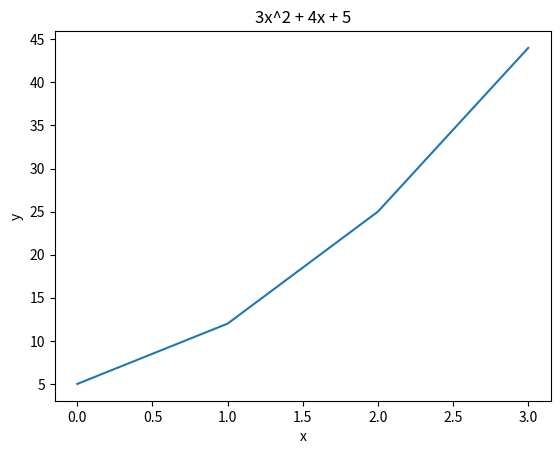

Write Python code to recreate this figure.
"""
subject : polynomial

"""
import numpy as np 
from numpy import poly1d
from matplotlib import pyplot as plt

p = poly1d([3,4,5]) # p = 3x^2 + 4x + 5
print(p)
print(p(1))  #x=1 p=3 + 4 + 5 = 12
print(p*p) #9x^4 + 24x^3 + 46x^2 + 40x + 25
y = p*p
print(y(1))

a = p.integ(k=6)
print(a) # integral p = 1x^3 + 2x^2 + 5x + 6

print(a.deriv()) # 3x^2 + 4x + 5

print(p.deriv()) # 6x + 4
print(p([4, 5])) # array[69,100]

x = np.arange(0,4)
print(x)
y = p(x)
print(y)

plt.title("3x^2 + 4x + 5")
plt.xlabel("x")
plt.ylabel("y")
plt.plot(x,y)
plt.show()



"""
   2
3 x + 4 x + 5
12
   4      3      2
9 x + 24 x + 46 x + 40 x + 25
144
   3     2
1 x + 2 x + 5 x + 6
   2
3 x + 4 x + 5

6 x + 4
[ 69 100]
[0 1 2 3]
[ 5 12 25 44]
"""

